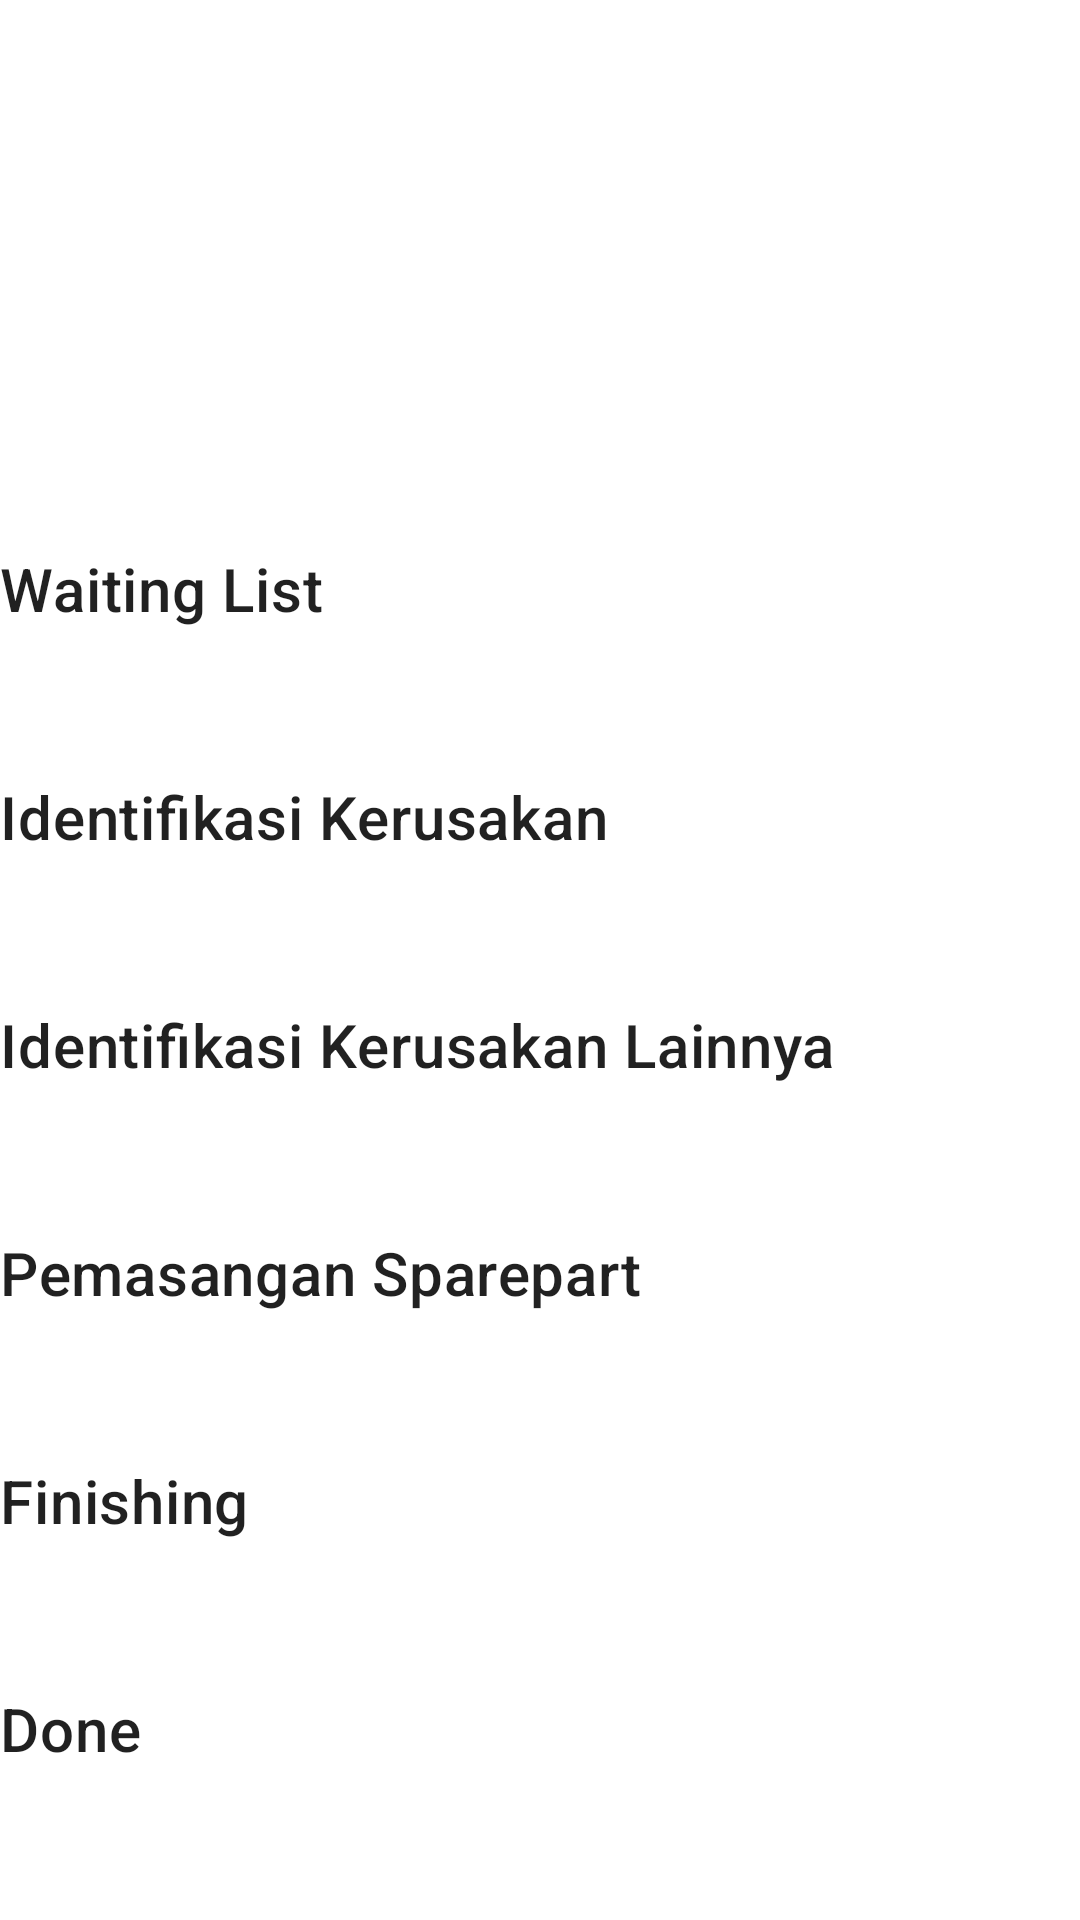

Layout XML and referenced resources for this Android screen:
<!-- AndroidManifest.xml: application theme Theme.Performate -->
<!-- res/layout/activity_detail.xml -->
<?xml version="1.0" encoding="utf-8"?>
<androidx.constraintlayout.widget.ConstraintLayout xmlns:android="http://schemas.android.com/apk/res/android"
    xmlns:app="http://schemas.android.com/apk/res-auto"
    xmlns:tools="http://schemas.android.com/tools"
    android:layout_width="match_parent"
    android:layout_height="match_parent"
    android:layout_margin="16dp"
    tools:context=".ui.detail.DetailActivity">

    <TextView
        android:id="@+id/txtOrderId"
        style="@style/TextAppearance.MaterialComponents.Headline6"
        android:layout_width="0dp"
        android:layout_height="wrap_content"
        app:layout_constraintEnd_toEndOf="parent"
        app:layout_constraintStart_toStartOf="parent"
        app:layout_constraintTop_toTopOf="parent"
        tools:text="Order Id :" />

    <TextView
        android:id="@+id/txtTanggal"
        style="@style/TextAppearance.MaterialComponents.Headline6"
        android:layout_width="0dp"
        android:layout_height="wrap_content"
        android:layout_marginTop="8dp"
        app:layout_constraintEnd_toEndOf="parent"
        app:layout_constraintStart_toStartOf="parent"
        app:layout_constraintTop_toBottomOf="@id/txtOrderId"
        tools:text="Tanggal Order :" />

    <TextView
        android:id="@+id/txtJenis"
        style="@style/TextAppearance.MaterialComponents.Headline6"
        android:layout_width="0dp"
        android:layout_height="wrap_content"
        android:layout_marginTop="8dp"
        app:layout_constraintEnd_toEndOf="parent"
        app:layout_constraintStart_toStartOf="parent"
        app:layout_constraintTop_toBottomOf="@id/txtTanggal"
        tools:text="Jenis HP : " />

    <TextView
        android:id="@+id/txtName"
        style="@style/TextAppearance.MaterialComponents.Headline6"
        android:layout_width="0dp"
        android:layout_height="wrap_content"
        android:layout_marginTop="8dp"
        app:layout_constraintEnd_toEndOf="parent"
        app:layout_constraintStart_toStartOf="parent"
        app:layout_constraintTop_toBottomOf="@id/txtJenis"
        tools:text="Nama Customer : " />

    <ImageView
        android:id="@+id/imgWaiting"
        android:layout_width="24dp"
        android:layout_height="24dp"
        android:visibility="invisible"
        android:src="@drawable/ic_check"
        app:layout_constraintBottom_toTopOf="@+id/imgCekKerusakan"
        app:layout_constraintStart_toStartOf="@+id/imgCekKerusakan"
        app:layout_constraintTop_toBottomOf="@+id/txtName" />

    <TextView
        android:id="@+id/txtWaiting"
        style="@style/TextAppearance.MaterialComponents.Headline6"
        android:layout_width="wrap_content"
        android:layout_height="wrap_content"
        app:layout_constraintBottom_toBottomOf="@+id/imgWaiting"
        app:layout_constraintStart_toStartOf="parent"
        app:layout_constraintTop_toTopOf="@+id/imgWaiting"
        android:text="Waiting List" />

    <ImageView
        android:id="@+id/imgCekKerusakan"
        android:layout_width="24dp"
        android:layout_height="24dp"
        android:src="@drawable/ic_check"
        android:visibility="invisible"
        app:layout_constraintBottom_toTopOf="@+id/imgCekKerusakanLain"
        app:layout_constraintStart_toStartOf="@+id/imgCekKerusakanLain"
        app:layout_constraintTop_toBottomOf="@+id/imgWaiting" />

    <TextView
        android:id="@+id/txtCekKerusakan"
        style="@style/TextAppearance.MaterialComponents.Headline6"
        android:layout_width="wrap_content"
        android:layout_height="wrap_content"
        app:layout_constraintBottom_toBottomOf="@+id/imgCekKerusakan"
        app:layout_constraintStart_toStartOf="parent"
        app:layout_constraintTop_toTopOf="@+id/imgCekKerusakan"
        android:text="Identifikasi Kerusakan" />

    <ImageView
        android:id="@+id/imgCekKerusakanLain"
        android:layout_width="24dp"
        android:layout_height="24dp"
        android:src="@drawable/ic_check"
        android:visibility="invisible"
        app:layout_constraintBottom_toTopOf="@+id/imgPemasanganSparepart"
        app:layout_constraintEnd_toEndOf="parent"
        app:layout_constraintStart_toEndOf="@+id/txtCekKerusakanLain"
        app:layout_constraintTop_toBottomOf="@+id/imgCekKerusakan" />


    <TextView
        android:id="@+id/txtCekKerusakanLain"
        style="@style/TextAppearance.MaterialComponents.Headline6"
        android:layout_width="wrap_content"
        android:layout_height="wrap_content"
        app:layout_constraintBottom_toBottomOf="@+id/imgCekKerusakanLain"
        app:layout_constraintStart_toStartOf="parent"
        app:layout_constraintTop_toTopOf="@+id/imgCekKerusakanLain"
        android:text="Identifikasi Kerusakan Lainnya" />

    <ImageView
        android:id="@+id/imgPemasanganSparepart"
        android:layout_width="24dp"
        android:layout_height="24dp"
        android:src="@drawable/ic_check"
        android:visibility="invisible"
        app:layout_constraintBottom_toTopOf="@+id/imgFinishing"
        app:layout_constraintStart_toStartOf="@+id/imgCekKerusakanLain"
        app:layout_constraintTop_toBottomOf="@+id/imgCekKerusakanLain" />

    <TextView
        android:id="@+id/txtPemasanganSparepart"
        style="@style/TextAppearance.MaterialComponents.Headline6"
        android:layout_width="wrap_content"
        android:layout_height="wrap_content"
        app:layout_constraintBottom_toBottomOf="@+id/imgPemasanganSparepart"
        app:layout_constraintStart_toStartOf="parent"
        app:layout_constraintTop_toTopOf="@+id/imgPemasanganSparepart"
        android:text="Pemasangan Sparepart" />

    <ImageView
        android:id="@+id/imgFinishing"
        android:layout_width="24dp"
        android:layout_height="24dp"
        android:src="@drawable/ic_check"
        android:visibility="invisible"
        app:layout_constraintBottom_toTopOf="@+id/imgDone"
        app:layout_constraintStart_toStartOf="@+id/imgPemasanganSparepart"
        app:layout_constraintTop_toBottomOf="@+id/imgPemasanganSparepart" />

    <TextView
        android:id="@+id/txtFinisihing"
        style="@style/TextAppearance.MaterialComponents.Headline6"
        android:layout_width="wrap_content"
        android:layout_height="wrap_content"
        app:layout_constraintBottom_toBottomOf="@+id/imgFinishing"
        app:layout_constraintStart_toStartOf="parent"
        app:layout_constraintTop_toTopOf="@+id/imgFinishing"
        android:text="Finishing" />

    <ImageView
        android:id="@+id/imgDone"
        android:layout_width="24dp"
        android:layout_height="24dp"
        android:src="@drawable/ic_check"
        android:visibility="invisible"
        app:layout_constraintBottom_toBottomOf="parent"
        app:layout_constraintStart_toStartOf="@+id/imgFinishing"
        app:layout_constraintTop_toBottomOf="@+id/imgFinishing" />

    <TextView
        android:id="@+id/txtDone"
        style="@style/TextAppearance.MaterialComponents.Headline6"
        android:layout_width="wrap_content"
        android:layout_height="wrap_content"
        app:layout_constraintBottom_toBottomOf="@+id/imgDone"
        app:layout_constraintStart_toStartOf="parent"
        app:layout_constraintTop_toTopOf="@+id/imgDone"
        android:text="Done" />
</androidx.constraintlayout.widget.ConstraintLayout>
<!-- resources referenced by this layout -->
<resources>
  <style name="Theme.Performate" parent="Theme.MaterialComponents.DayNight.DarkActionBar">
          
          <item name="colorPrimary">@color/purple_500</item>
          <item name="colorPrimaryVariant">@color/purple_700</item>
          <item name="colorOnPrimary">@color/white</item>
          
          <item name="colorSecondary">@color/teal_200</item>
          <item name="colorSecondaryVariant">@color/teal_700</item>
          <item name="colorOnSecondary">@color/black</item>
          
          <item name="android:statusBarColor" tools:targetApi="l">?attr/colorPrimaryVariant</item>
          
      </style>
  <!-- not gathered from this repository: default colours our renderer supplied (Android Studio template values) -->
  <color name="purple_500">#FF6200EE</color>
  <color name="purple_700">#FF3700B3</color>
  <color name="teal_200">#FF03DAC5</color>
  <color name="teal_700">#FF018786</color>
  <color name="black">#FF000000</color>
  <color name="white">#FFFFFFFF</color>
</resources>
